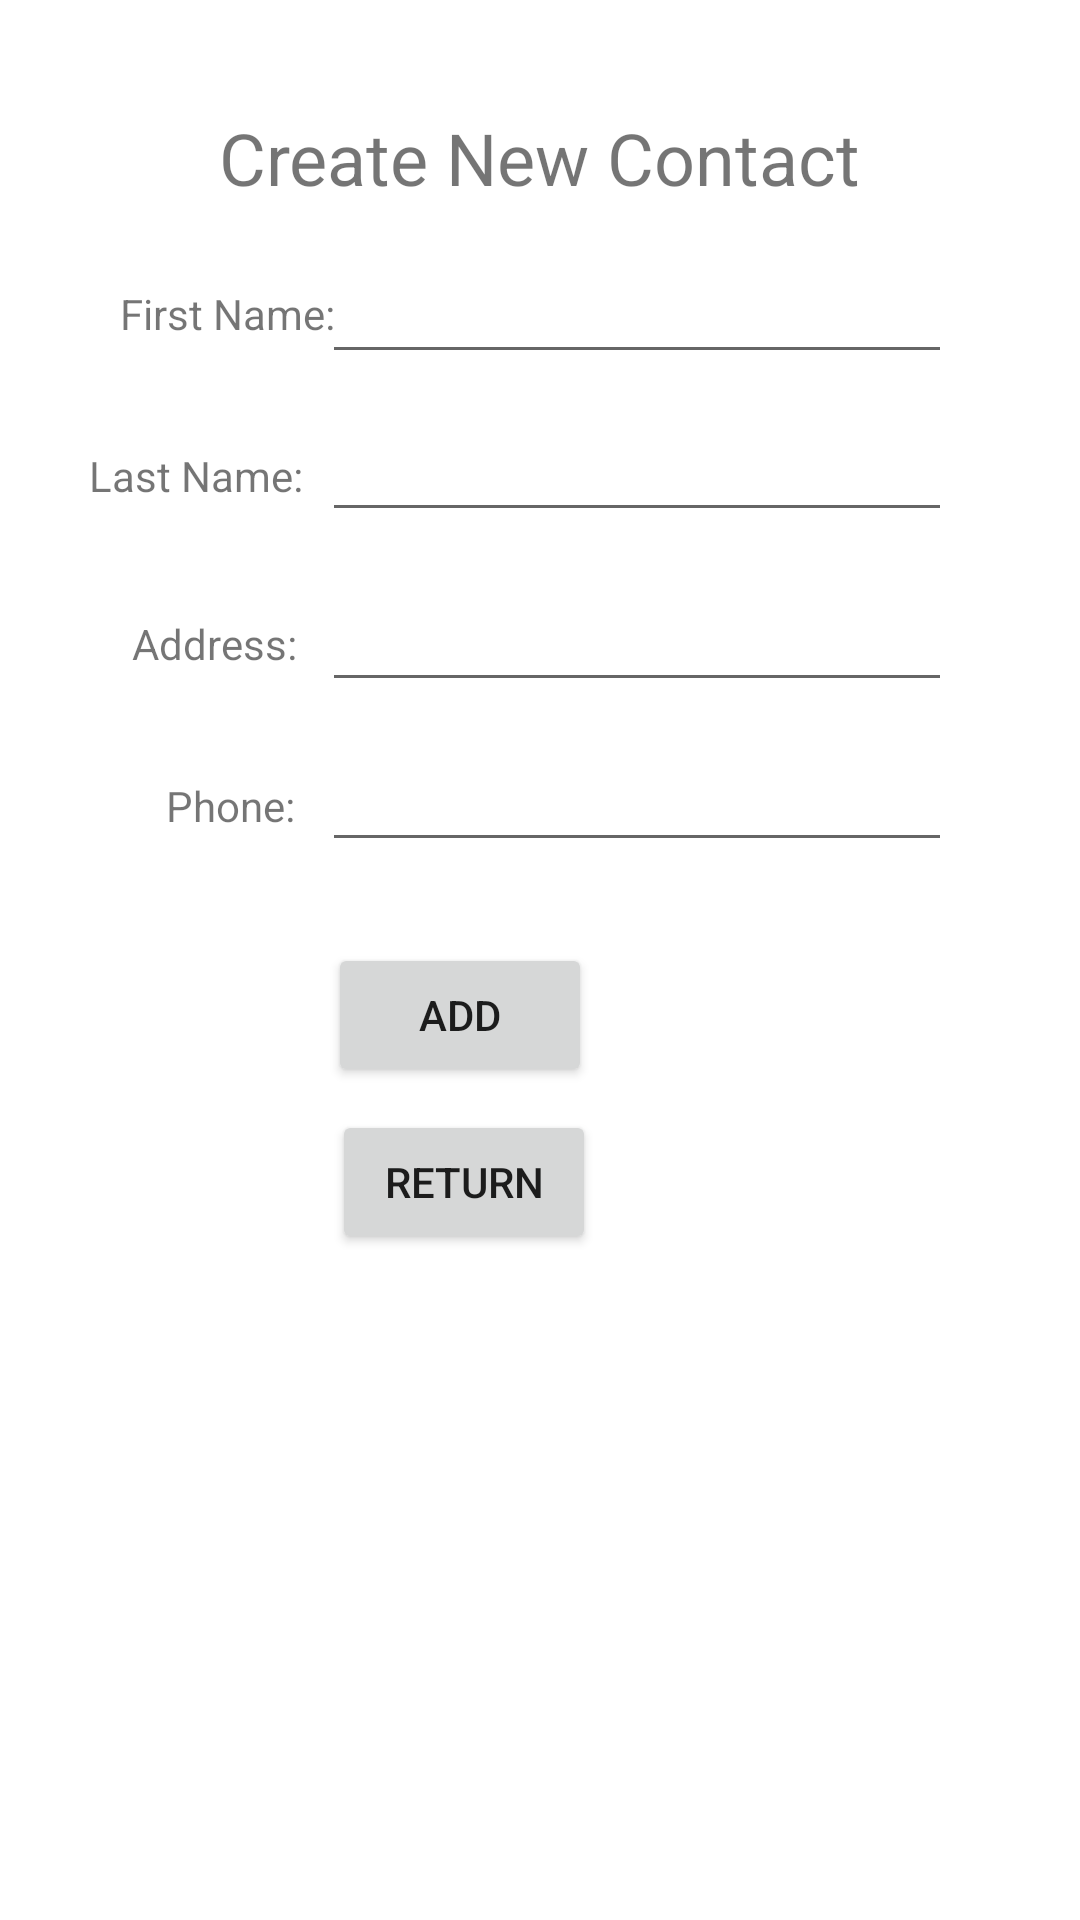

Here is an Android app screen rendered from its layout file. Give the layout XML and the strings, colors and styles it references.
<!-- AndroidManifest.xml: application theme Theme.AddBkProject -->
<!-- res/layout/activity_add.xml -->
<?xml version="1.0" encoding="utf-8"?>
<androidx.constraintlayout.widget.ConstraintLayout
    xmlns:android="http://schemas.android.com/apk/res/android"
    xmlns:app="http://schemas.android.com/apk/res-auto"
    xmlns:tools="http://schemas.android.com/tools"
    android:layout_width="match_parent"
    android:layout_height="match_parent">

    <EditText
        android:id="@+id/firstName"
        android:layout_width="wrap_content"
        android:layout_height="wrap_content"
        android:ems="10"
        android:inputType="textPersonName"
        app:layout_constraintBottom_toBottomOf="parent"
        app:layout_constraintEnd_toEndOf="parent"
        app:layout_constraintHorizontal_bias="0.716"
        app:layout_constraintStart_toStartOf="parent"
        app:layout_constraintTop_toTopOf="parent"
        app:layout_constraintVertical_bias="0.139" />

    <EditText
        android:id="@+id/lastName"
        android:layout_width="wrap_content"
        android:layout_height="wrap_content"
        android:ems="10"
        android:inputType="textPersonName"
        app:layout_constraintBottom_toBottomOf="parent"
        app:layout_constraintEnd_toEndOf="parent"
        app:layout_constraintHorizontal_bias="0.716"
        app:layout_constraintStart_toStartOf="parent"
        app:layout_constraintTop_toTopOf="parent"
        app:layout_constraintVertical_bias="0.227" />

    <EditText
        android:id="@+id/phone"
        android:layout_width="wrap_content"
        android:layout_height="wrap_content"
        android:ems="10"
        android:inputType="phone"
        app:layout_constraintBottom_toBottomOf="parent"
        app:layout_constraintEnd_toEndOf="parent"
        app:layout_constraintHorizontal_bias="0.716"
        app:layout_constraintStart_toStartOf="parent"
        app:layout_constraintTop_toTopOf="parent"
        app:layout_constraintVertical_bias="0.411" />

    <EditText
        android:id="@+id/address"
        android:layout_width="wrap_content"
        android:layout_height="wrap_content"
        android:ems="10"
        android:inputType="textPostalAddress"
        app:layout_constraintBottom_toBottomOf="parent"
        app:layout_constraintEnd_toEndOf="parent"
        app:layout_constraintHorizontal_bias="0.716"
        app:layout_constraintStart_toStartOf="parent"
        app:layout_constraintTop_toTopOf="parent"
        app:layout_constraintVertical_bias="0.322" />

    <Button
        android:id="@+id/saveButton"
        android:layout_width="wrap_content"
        android:layout_height="wrap_content"
        android:text="Add"
        app:layout_constraintBottom_toBottomOf="parent"
        app:layout_constraintEnd_toEndOf="parent"
        app:layout_constraintHorizontal_bias="0.402"
        app:layout_constraintStart_toStartOf="parent"
        app:layout_constraintTop_toTopOf="parent"
        app:layout_constraintVertical_bias="0.531" />

    <Button
        android:id="@+id/returnButton"
        android:layout_width="wrap_content"
        android:layout_height="wrap_content"
        android:text="Return"
        app:layout_constraintBottom_toBottomOf="parent"
        app:layout_constraintEnd_toEndOf="parent"
        app:layout_constraintHorizontal_bias="0.407"
        app:layout_constraintStart_toStartOf="parent"
        app:layout_constraintTop_toTopOf="parent"
        app:layout_constraintVertical_bias="0.625" />

    <TextView
        android:id="@+id/addFirstLabel"
        android:layout_width="wrap_content"
        android:layout_height="wrap_content"
        android:layout_marginStart="44dp"
        android:text="First Name:"
        app:layout_constraintBottom_toBottomOf="parent"
        app:layout_constraintEnd_toStartOf="@+id/firstName"
        app:layout_constraintStart_toStartOf="parent"
        app:layout_constraintTop_toTopOf="parent"
        app:layout_constraintVertical_bias="0.153" />

    <TextView
        android:id="@+id/addLastLabel"
        android:layout_width="wrap_content"
        android:layout_height="wrap_content"
        android:text="Last Name:"
        app:layout_constraintBottom_toBottomOf="parent"
        app:layout_constraintEnd_toStartOf="@+id/lastName"
        app:layout_constraintHorizontal_bias="0.821"
        app:layout_constraintStart_toStartOf="parent"
        app:layout_constraintTop_toTopOf="parent"
        app:layout_constraintVertical_bias="0.24" />

    <TextView
        android:id="@+id/addAddressLabel"
        android:layout_width="wrap_content"
        android:layout_height="wrap_content"
        android:text="Address:"
        app:layout_constraintBottom_toBottomOf="parent"
        app:layout_constraintEnd_toStartOf="@+id/address"
        app:layout_constraintHorizontal_bias="0.84"
        app:layout_constraintStart_toStartOf="parent"
        app:layout_constraintTop_toTopOf="parent"
        app:layout_constraintVertical_bias="0.33" />

    <TextView
        android:id="@+id/addPhoneLabel"
        android:layout_width="wrap_content"
        android:layout_height="wrap_content"
        android:text="Phone:"
        app:layout_constraintBottom_toBottomOf="parent"
        app:layout_constraintEnd_toStartOf="@+id/phone"
        app:layout_constraintHorizontal_bias="0.861"
        app:layout_constraintStart_toStartOf="parent"
        app:layout_constraintTop_toTopOf="parent"
        app:layout_constraintVertical_bias="0.417" />

    <TextView
        android:id="@+id/addTitleLabel"
        android:layout_width="216dp"
        android:layout_height="27dp"
        android:text="Create New Contact"
        android:textAlignment="center"
        android:textSize="24sp"
        app:layout_constraintBottom_toBottomOf="parent"
        app:layout_constraintEnd_toEndOf="parent"
        app:layout_constraintHorizontal_bias="0.497"
        app:layout_constraintStart_toStartOf="parent"
        app:layout_constraintTop_toTopOf="parent"
        app:layout_constraintVertical_bias="0.059" />

</androidx.constraintlayout.widget.ConstraintLayout>
<!-- resources referenced by this layout -->
<resources>
  <style name="Theme.AddBkProject" parent="Theme.MaterialComponents.DayNight.DarkActionBar">
          
          <item name="colorPrimary">@color/purple_500</item>
          <item name="colorPrimaryVariant">@color/purple_700</item>
          <item name="colorOnPrimary">@color/white</item>
          
          <item name="colorSecondary">@color/teal_200</item>
          <item name="colorSecondaryVariant">@color/teal_700</item>
          <item name="colorOnSecondary">@color/black</item>
          
          <item name="android:statusBarColor" tools:targetApi="l">?attr/colorPrimaryVariant</item>
          
      </style>
  <!-- not gathered from this repository: default colours our renderer supplied (Android Studio template values) -->
  <color name="purple_500">#FF6200EE</color>
  <color name="purple_700">#FF3700B3</color>
  <color name="teal_200">#FF03DAC5</color>
  <color name="teal_700">#FF018786</color>
  <color name="black">#FF000000</color>
  <color name="white">#FFFFFFFF</color>
</resources>
